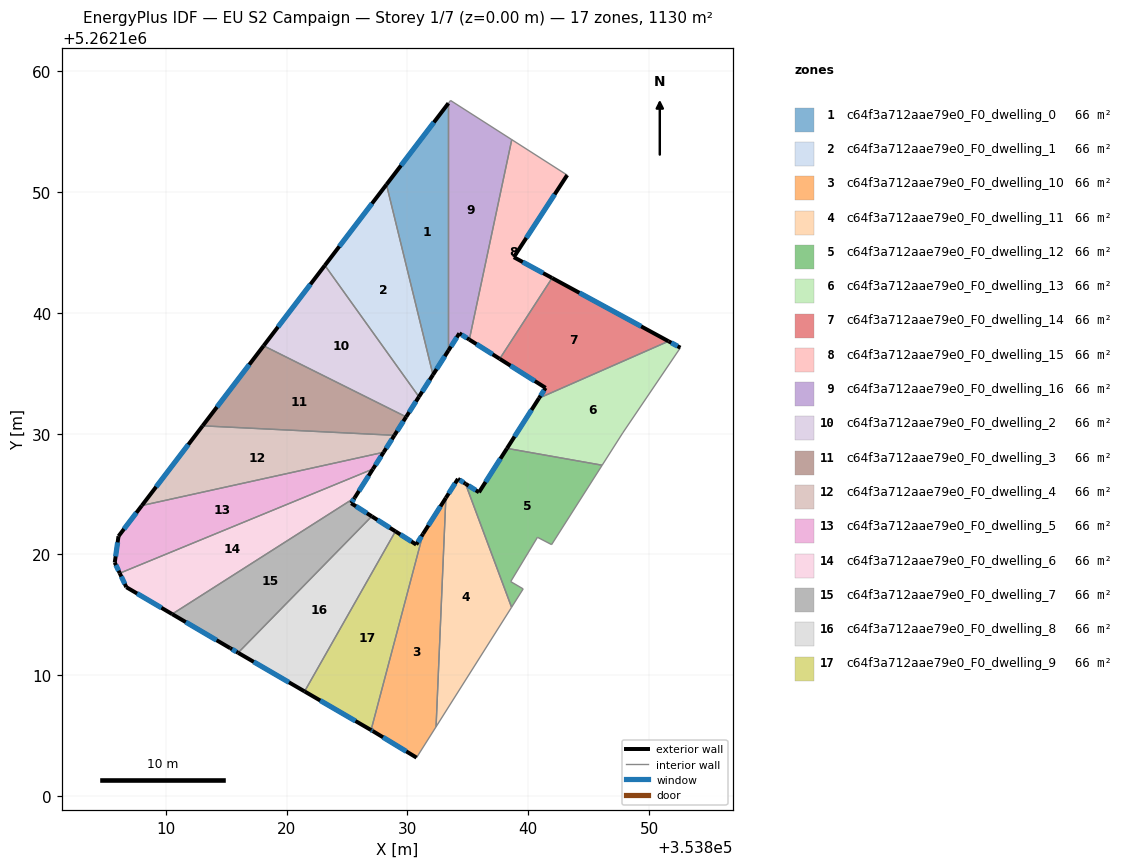
=== STOREY PLAN SPEC (per zone: floor XY polygon, exterior-wall plan segments, windows/doors) ===
zone 1: c64f3a712aae79e0_F0_dwelling_0  (66.5 m²)
  floor: (353833.39, 5262157.36) (353833.39, 5262136.88) (353832.11, 5262134.88) (353828.26, 5262150.62)
  exterior wall: (353832.11, 5262134.88) – (353833.39, 5262136.88)  [2.4 m]
    window: (353832.41, 5262135.35) – (353833.09, 5262136.41)  [2.0 m²]
  exterior wall: (353833.39, 5262157.36) – (353828.26, 5262150.62)  [8.5 m]
    window: (353832.19, 5262155.78) – (353829.47, 5262152.20)  [7.1 m²]
  interior walls: 2
zone 2: c64f3a712aae79e0_F0_dwelling_1  (66.5 m²)
  floor: (353828.26, 5262150.62) (353832.11, 5262134.88) (353830.95, 5262133.05) (353823.16, 5262143.93)
  exterior wall: (353830.95, 5262133.05) – (353832.11, 5262134.88)  [2.2 m]
    window: (353831.22, 5262133.48) – (353831.84, 5262134.45)  [1.8 m²]
  exterior wall: (353828.26, 5262150.62) – (353823.16, 5262143.93)  [8.4 m]
    window: (353827.07, 5262149.05) – (353824.36, 5262145.50)  [7.1 m²]
  interior walls: 2
zone 3: c64f3a712aae79e0_F0_dwelling_10  (66.5 m²)
  floor: (353833.18, 5262124.68) (353832.37, 5262105.74) (353830.75, 5262103.18) (353827.12, 5262105.38) (353826.99, 5262105.46) (353831.29, 5262121.70)
  exterior wall: (353826.99, 5262105.46) – (353827.12, 5262105.38)  [0.2 m]
    window: (353827.02, 5262105.44) – (353827.09, 5262105.40)  [0.1 m²]
  exterior wall: (353833.18, 5262124.68) – (353831.29, 5262121.70)  [3.5 m]
    window: (353832.74, 5262123.98) – (353831.73, 5262122.40)  [3.0 m²]
  exterior wall: (353827.12, 5262105.38) – (353830.75, 5262103.18)  [4.2 m]
    window: (353827.98, 5262104.87) – (353829.90, 5262103.70)  [3.6 m²]
  interior walls: 3
zone 4: c64f3a712aae79e0_F0_dwelling_11  (66.5 m²)
  floor: (353834.80, 5262125.86) (353838.62, 5262115.63) (353832.37, 5262105.74) (353833.18, 5262124.68) (353834.18, 5262126.26)
  exterior wall: (353834.18, 5262126.26) – (353833.18, 5262124.68)  [1.9 m]
    window: (353833.95, 5262125.89) – (353833.41, 5262125.05)  [1.6 m²]
  exterior wall: (353834.80, 5262125.86) – (353834.18, 5262126.26)  [0.7 m]
    window: (353834.66, 5262125.95) – (353834.33, 5262126.16)  [0.6 m²]
  interior walls: 3
zone 5: c64f3a712aae79e0_F0_dwelling_12  (66.4 m²)
  floor: (353846.12, 5262127.39) (353841.93, 5262120.82) (353840.77, 5262121.42) (353838.55, 5262117.75) (353839.58, 5262117.15) (353838.62, 5262115.63) (353834.80, 5262125.86) (353835.92, 5262125.15) (353838.24, 5262128.78)
  exterior wall: (353835.92, 5262125.15) – (353834.80, 5262125.86)  [1.3 m]
    window: (353835.66, 5262125.31) – (353835.07, 5262125.69)  [1.1 m²]
  exterior wall: (353838.24, 5262128.78) – (353835.92, 5262125.15)  [4.3 m]
    window: (353837.70, 5262127.93) – (353836.47, 5262126.00)  [3.6 m²]
  interior walls: 7
zone 6: c64f3a712aae79e0_F0_dwelling_13  (66.4 m²)
  floor: (353852.60, 5262137.12) (353847.83, 5262130.06) (353846.12, 5262127.39) (353838.24, 5262128.78) (353840.89, 5262132.94) (353851.61, 5262137.65)
  exterior wall: (353840.89, 5262132.94) – (353838.24, 5262128.78)  [4.9 m]
    window: (353840.27, 5262131.96) – (353838.87, 5262129.76)  [4.2 m²]
  exterior wall: (353852.60, 5262137.12) – (353851.61, 5262137.65)  [1.1 m]
    window: (353852.37, 5262137.24) – (353851.84, 5262137.53)  [0.9 m²]
  interior walls: 4
zone 7: c64f3a712aae79e0_F0_dwelling_14  (66.5 m²)
  floor: (353851.61, 5262137.65) (353840.89, 5262132.94) (353841.44, 5262133.79) (353837.64, 5262136.20) (353841.98, 5262142.89)
  exterior wall: (353841.44, 5262133.79) – (353840.89, 5262132.94)  [1.0 m]
    window: (353841.31, 5262133.59) – (353841.02, 5262133.14)  [0.9 m²]
  exterior wall: (353837.64, 5262136.20) – (353841.44, 5262133.79)  [4.5 m]
    window: (353838.53, 5262135.63) – (353840.55, 5262134.36)  [3.8 m²]
  exterior wall: (353851.61, 5262137.65) – (353841.98, 5262142.89)  [11.0 m]
    window: (353849.35, 5262138.88) – (353844.24, 5262141.66)  [9.3 m²]
  interior walls: 2
zone 8: c64f3a712aae79e0_F0_dwelling_15  (66.5 m²)
  floor: (353843.23, 5262151.41) (353838.81, 5262144.61) (353841.98, 5262142.89) (353837.64, 5262136.20) (353835.12, 5262137.79) (353838.64, 5262154.34)
  exterior wall: (353841.98, 5262142.89) – (353838.81, 5262144.61)  [3.6 m]
    window: (353841.23, 5262143.29) – (353839.55, 5262144.21)  [3.0 m²]
  exterior wall: (353835.12, 5262137.79) – (353837.64, 5262136.20)  [3.0 m]
    window: (353835.71, 5262137.41) – (353837.05, 5262136.57)  [2.5 m²]
  exterior wall: (353838.81, 5262144.61) – (353843.23, 5262151.41)  [8.1 m]
    window: (353839.84, 5262146.21) – (353842.19, 5262149.81)  [6.8 m²]
  interior walls: 3
zone 9: c64f3a712aae79e0_F0_dwelling_16  (66.4 m²)
  floor: (353838.64, 5262154.34) (353835.12, 5262137.79) (353834.30, 5262138.31) (353833.39, 5262136.88) (353833.39, 5262157.36) (353833.57, 5262157.59)
  exterior wall: (353834.30, 5262138.31) – (353835.12, 5262137.79)  [1.0 m]
    window: (353834.49, 5262138.19) – (353834.93, 5262137.91)  [0.8 m²]
  exterior wall: (353833.39, 5262136.88) – (353834.30, 5262138.31)  [1.7 m]
    window: (353833.61, 5262137.22) – (353834.09, 5262137.97)  [1.4 m²]
  interior walls: 4
zone 10: c64f3a712aae79e0_F0_dwelling_2  (66.4 m²)
  floor: (353823.16, 5262143.93) (353830.95, 5262133.05) (353829.89, 5262131.39) (353818.09, 5262137.28)
  exterior wall: (353829.89, 5262131.39) – (353830.95, 5262133.05)  [2.0 m]
    window: (353830.14, 5262131.78) – (353830.70, 5262132.66)  [1.7 m²]
  exterior wall: (353823.16, 5262143.93) – (353818.09, 5262137.28)  [8.4 m]
    window: (353821.97, 5262142.37) – (353819.28, 5262138.84)  [7.1 m²]
  interior walls: 2
zone 11: c64f3a712aae79e0_F0_dwelling_3  (66.5 m²)
  floor: (353829.89, 5262131.39) (353828.92, 5262129.86) (353813.04, 5262130.65) (353818.09, 5262137.28)
  exterior wall: (353828.92, 5262129.86) – (353829.89, 5262131.39)  [1.8 m]
    window: (353829.15, 5262130.22) – (353829.66, 5262131.03)  [1.5 m²]
  exterior wall: (353818.09, 5262137.28) – (353813.04, 5262130.65)  [8.3 m]
    window: (353816.91, 5262135.72) – (353814.23, 5262132.21)  [7.0 m²]
  interior walls: 2
zone 12: c64f3a712aae79e0_F0_dwelling_4  (66.4 m²)
  floor: (353828.92, 5262129.86) (353828.03, 5262128.46) (353808.01, 5262124.05) (353813.04, 5262130.65)
  exterior wall: (353828.03, 5262128.46) – (353828.92, 5262129.86)  [1.7 m]
    window: (353828.24, 5262128.79) – (353828.71, 5262129.53)  [1.4 m²]
  exterior wall: (353813.04, 5262130.65) – (353808.01, 5262124.05)  [8.3 m]
    window: (353811.86, 5262129.10) – (353809.19, 5262125.60)  [7.0 m²]
  interior walls: 2
zone 13: c64f3a712aae79e0_F0_dwelling_5  (66.4 m²)
  floor: (353828.03, 5262128.46) (353827.14, 5262127.07) (353806.18, 5262118.45) (353805.77, 5262119.33) (353806.08, 5262121.51) (353808.01, 5262124.05)
  exterior wall: (353808.01, 5262124.05) – (353806.08, 5262121.51)  [3.2 m]
    window: (353807.56, 5262123.45) – (353806.53, 5262122.11)  [2.7 m²]
  exterior wall: (353827.14, 5262127.07) – (353828.03, 5262128.46)  [1.6 m]
    window: (353827.35, 5262127.40) – (353827.82, 5262128.13)  [1.4 m²]
  exterior wall: (353805.77, 5262119.33) – (353806.18, 5262118.45)  [1.0 m]
    window: (353805.87, 5262119.12) – (353806.09, 5262118.65)  [0.8 m²]
  exterior wall: (353806.08, 5262121.51) – (353805.77, 5262119.33)  [2.2 m]
    window: (353806.01, 5262121.00) – (353805.84, 5262119.84)  [1.9 m²]
  interior walls: 2
zone 14: c64f3a712aae79e0_F0_dwelling_6  (66.4 m²)
  floor: (353827.14, 5262127.07) (353825.63, 5262124.69) (353810.52, 5262115.06) (353806.73, 5262117.29) (353806.18, 5262118.45)
  exterior wall: (353825.63, 5262124.69) – (353827.14, 5262127.07)  [2.8 m]
    window: (353825.98, 5262125.25) – (353826.79, 5262126.51)  [2.4 m²]
  exterior wall: (353806.73, 5262117.29) – (353810.52, 5262115.06)  [4.4 m]
    window: (353807.62, 5262116.77) – (353809.63, 5262115.59)  [3.7 m²]
  exterior wall: (353806.18, 5262118.45) – (353806.73, 5262117.29)  [1.3 m]
    window: (353806.31, 5262118.18) – (353806.60, 5262117.56)  [1.1 m²]
  interior walls: 2
zone 15: c64f3a712aae79e0_F0_dwelling_7  (66.4 m²)
  floor: (353825.63, 5262124.69) (353825.34, 5262124.24) (353827.04, 5262123.16) (353815.98, 5262111.86) (353815.33, 5262112.24) (353810.52, 5262115.06)
  exterior wall: (353825.34, 5262124.24) – (353825.63, 5262124.69)  [0.5 m]
    window: (353825.41, 5262124.35) – (353825.56, 5262124.59)  [0.5 m²]
  exterior wall: (353827.04, 5262123.16) – (353825.34, 5262124.24)  [2.0 m]
    window: (353826.65, 5262123.41) – (353825.74, 5262123.99)  [1.7 m²]
  exterior wall: (353815.33, 5262112.24) – (353815.98, 5262111.86)  [0.8 m]
    window: (353815.48, 5262112.15) – (353815.83, 5262111.95)  [0.6 m²]
  exterior wall: (353810.52, 5262115.06) – (353815.33, 5262112.24)  [5.6 m]
    window: (353811.65, 5262114.40) – (353814.20, 5262112.90)  [4.7 m²]
  interior walls: 2
zone 16: c64f3a712aae79e0_F0_dwelling_8  (66.5 m²)
  floor: (353829.01, 5262121.91) (353821.48, 5262108.66) (353815.98, 5262111.86) (353827.04, 5262123.16)
  exterior wall: (353829.01, 5262121.91) – (353827.04, 5262123.16)  [2.3 m]
    window: (353828.55, 5262122.21) – (353827.51, 5262122.87)  [2.0 m²]
  exterior wall: (353815.98, 5262111.86) – (353821.48, 5262108.66)  [6.4 m]
    window: (353817.27, 5262111.11) – (353820.19, 5262109.41)  [5.4 m²]
  interior walls: 2
zone 17: c64f3a712aae79e0_F0_dwelling_9  (66.4 m²)
  floor: (353831.29, 5262121.70) (353826.99, 5262105.46) (353821.48, 5262108.66) (353829.01, 5262121.91) (353830.73, 5262120.82)
  exterior wall: (353830.73, 5262120.82) – (353829.01, 5262121.91)  [2.0 m]
    window: (353830.32, 5262121.07) – (353829.41, 5262121.66)  [1.7 m²]
  exterior wall: (353831.29, 5262121.70) – (353830.73, 5262120.82)  [1.0 m]
    window: (353831.16, 5262121.49) – (353830.86, 5262121.03)  [0.9 m²]
  exterior wall: (353821.48, 5262108.66) – (353826.99, 5262105.46)  [6.4 m]
    window: (353822.78, 5262107.91) – (353825.70, 5262106.21)  [5.4 m²]
  interior walls: 2

=== DERIVED (storey summary) ===
Building: EU S2 Campaign
Storey: 1 of 7  (floor level z = 0.00 m)
Storey gross floor area: 1129.6 m²
Zones on this storey: 17
  - c64f3a712aae79e0_F0_dwelling_0: floor 66.5 m²; exterior wall 10.8 m (32.5 m²); 2 window(s) 9.2 m²; WWR 28.1%
  - c64f3a712aae79e0_F0_dwelling_1: floor 66.5 m²; exterior wall 10.6 m (31.7 m²); 2 window(s) 8.9 m²; WWR 28.1%
  - c64f3a712aae79e0_F0_dwelling_10: floor 66.5 m²; exterior wall 7.9 m (23.8 m²); 3 window(s) 6.7 m²; WWR 28.1%
  - c64f3a712aae79e0_F0_dwelling_11: floor 66.5 m²; exterior wall 2.6 m (7.8 m²); 2 window(s) 2.2 m²; WWR 28.1%
  - c64f3a712aae79e0_F0_dwelling_12: floor 66.4 m²; exterior wall 5.6 m (16.9 m²); 2 window(s) 4.8 m²; WWR 28.1%
  - c64f3a712aae79e0_F0_dwelling_13: floor 66.4 m²; exterior wall 6.1 m (18.2 m²); 2 window(s) 5.1 m²; WWR 28.1%
  - c64f3a712aae79e0_F0_dwelling_14: floor 66.5 m²; exterior wall 16.5 m (49.4 m²); 3 window(s) 13.9 m²; WWR 28.1%
  - c64f3a712aae79e0_F0_dwelling_15: floor 66.5 m²; exterior wall 14.7 m (44.1 m²); 3 window(s) 12.4 m²; WWR 28.1%
  - c64f3a712aae79e0_F0_dwelling_16: floor 66.4 m²; exterior wall 2.7 m (8.0 m²); 2 window(s) 2.2 m²; WWR 28.1%
  - c64f3a712aae79e0_F0_dwelling_2: floor 66.4 m²; exterior wall 10.3 m (31.0 m²); 2 window(s) 8.7 m²; WWR 28.1%
  - c64f3a712aae79e0_F0_dwelling_3: floor 66.5 m²; exterior wall 10.1 m (30.4 m²); 2 window(s) 8.6 m²; WWR 28.1%
  - c64f3a712aae79e0_F0_dwelling_4: floor 66.4 m²; exterior wall 10.0 m (29.9 m²); 2 window(s) 8.4 m²; WWR 28.1%
  - c64f3a712aae79e0_F0_dwelling_5: floor 66.4 m²; exterior wall 8.0 m (24.1 m²); 4 window(s) 6.8 m²; WWR 28.1%
  - c64f3a712aae79e0_F0_dwelling_6: floor 66.4 m²; exterior wall 8.5 m (25.5 m²); 3 window(s) 7.2 m²; WWR 28.1%
  - c64f3a712aae79e0_F0_dwelling_7: floor 66.4 m²; exterior wall 8.9 m (26.7 m²); 4 window(s) 7.5 m²; WWR 28.1%
  - c64f3a712aae79e0_F0_dwelling_8: floor 66.5 m²; exterior wall 8.7 m (26.1 m²); 2 window(s) 7.3 m²; WWR 28.1%
  - c64f3a712aae79e0_F0_dwelling_9: floor 66.4 m²; exterior wall 9.5 m (28.4 m²); 3 window(s) 8.0 m²; WWR 28.1%
Zone adjacency (shared interzone walls):
  - c64f3a712aae79e0_F0_dwelling_0 ↔ c64f3a712aae79e0_F0_dwelling_1
  - c64f3a712aae79e0_F0_dwelling_0 ↔ c64f3a712aae79e0_F0_dwelling_16
  - c64f3a712aae79e0_F0_dwelling_1 ↔ c64f3a712aae79e0_F0_dwelling_2
  - c64f3a712aae79e0_F0_dwelling_10 ↔ c64f3a712aae79e0_F0_dwelling_11
  - c64f3a712aae79e0_F0_dwelling_10 ↔ c64f3a712aae79e0_F0_dwelling_9
  - c64f3a712aae79e0_F0_dwelling_11 ↔ c64f3a712aae79e0_F0_dwelling_12
  - c64f3a712aae79e0_F0_dwelling_12 ↔ c64f3a712aae79e0_F0_dwelling_13
  - c64f3a712aae79e0_F0_dwelling_13 ↔ c64f3a712aae79e0_F0_dwelling_14
  - c64f3a712aae79e0_F0_dwelling_14 ↔ c64f3a712aae79e0_F0_dwelling_15
  - c64f3a712aae79e0_F0_dwelling_15 ↔ c64f3a712aae79e0_F0_dwelling_16
  - c64f3a712aae79e0_F0_dwelling_2 ↔ c64f3a712aae79e0_F0_dwelling_3
  - c64f3a712aae79e0_F0_dwelling_3 ↔ c64f3a712aae79e0_F0_dwelling_4
  - c64f3a712aae79e0_F0_dwelling_4 ↔ c64f3a712aae79e0_F0_dwelling_5
  - c64f3a712aae79e0_F0_dwelling_5 ↔ c64f3a712aae79e0_F0_dwelling_6
  - c64f3a712aae79e0_F0_dwelling_6 ↔ c64f3a712aae79e0_F0_dwelling_7
  - c64f3a712aae79e0_F0_dwelling_7 ↔ c64f3a712aae79e0_F0_dwelling_8
  - c64f3a712aae79e0_F0_dwelling_8 ↔ c64f3a712aae79e0_F0_dwelling_9